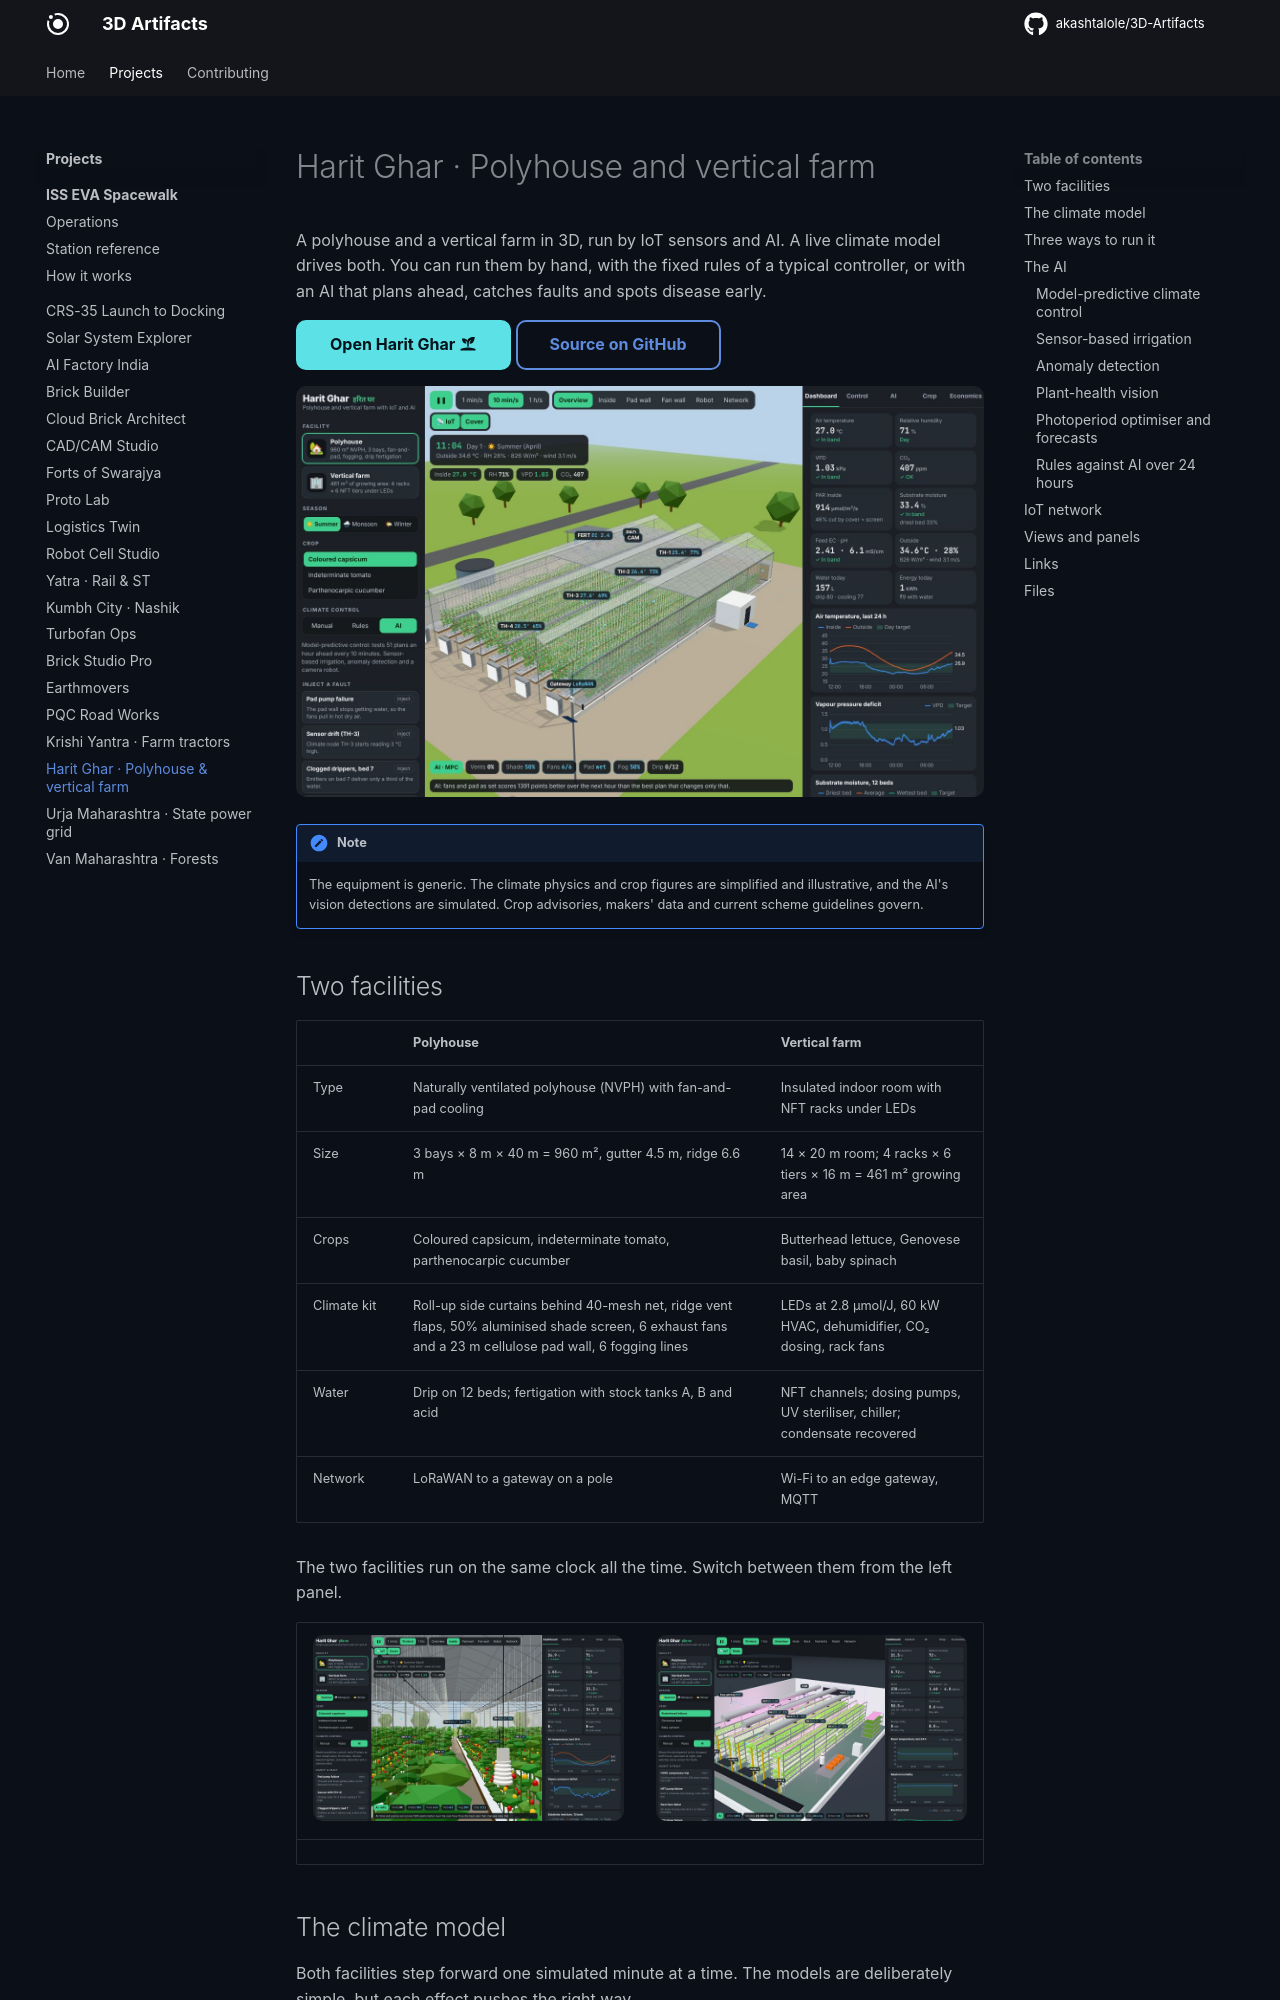

repository: akashtalole/3D-Artifacts · page: projects/polyhouse-vertical-farm/index.html · generator: mkdocs

# Harit Ghar · Polyhouse and vertical farm

A polyhouse and a vertical farm in 3D, run by IoT sensors and AI. A live climate model drives both. You can run them by hand, with the fixed rules of a typical controller, or with an AI that plans ahead, catches faults and spots disease early.

[Open Harit Ghar :material-sprout:](../../apps/polyhouse-vertical-farm/){ .md-button .md-button--primary }
[Source on GitHub](https://github.com/akashtalole/3D-Artifacts/tree/main/projects/polyhouse-vertical-farm){ .md-button }

![The polyhouse at midday in summer, with the AI running fan-and-pad cooling](../../assets/polyhouse-vertical-farm/ph-over.jpg)

!!! note
    The equipment is generic. The climate physics and crop figures are simplified and
    illustrative, and the AI's vision detections are simulated. Crop advisories, makers' data and
    current scheme guidelines govern.

## Two facilities

| | Polyhouse | Vertical farm |
| --- | --- | --- |
| Type | Naturally ventilated polyhouse (NVPH) with fan-and-pad cooling | Insulated indoor room with NFT racks under LEDs |
| Size | 3 bays × 8 m × 40 m = 960 m², gutter 4.5 m, ridge 6.6 m | 14 × 20 m room; 4 racks × 6 tiers × 16 m = 461 m² growing area |
| Crops | Coloured capsicum, indeterminate tomato, parthenocarpic cucumber | Butterhead lettuce, Genovese basil, baby spinach |
| Climate kit | Roll-up side curtains behind 40-mesh net, ridge vent flaps, 50% aluminised shade screen, 6 exhaust fans and a 23 m cellulose pad wall, 6 fogging lines | LEDs at 2.8 µmol/J, 60 kW HVAC, dehumidifier, CO₂ dosing, rack fans |
| Water | Drip on 12 beds; fertigation with stock tanks A, B and acid | NFT channels; dosing pumps, UV steriliser, chiller; condensate recovered |
| Network | LoRaWAN to a gateway on a pole | Wi-Fi to an edge gateway, MQTT |

The two facilities run on the same clock all the time. Switch between them from the left panel.

| ![Inside the polyhouse](../../assets/polyhouse-vertical-farm/ph-inside.jpg) | ![The vertical farm](../../assets/polyhouse-vertical-farm/vf-over.jpg) |
| --- | --- |
